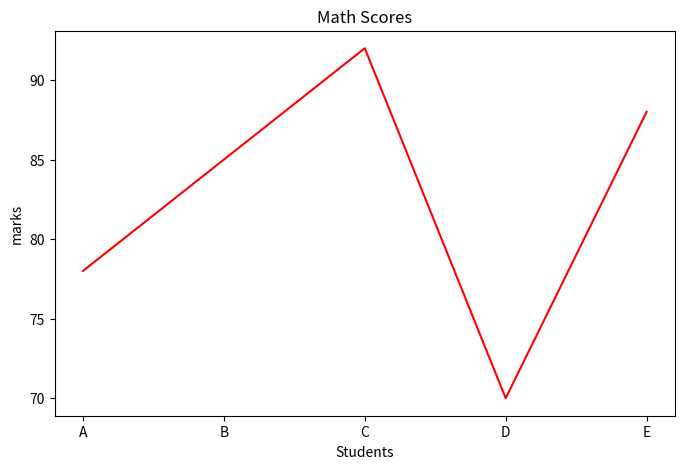

Write Python code to recreate this figure.
import matplotlib.pyplot as plt

students = ["A", "B", "C", "D", "E"]

math_marks = [78, 85, 92, 70, 88]
science_marks = [80, 82, 95, 68, 90]

# 1.Figure(create canvas)
plt.figure(figsize=(8, 5))

# 2.plot(line chart, show trend)
plt.plot(students, math_marks, color = "r")

# 3.Labels(add title and axis names)
plt.title("Math Scores")
plt.xlabel("Students")
plt.ylabel("marks")
plt.show()

# 4.Colors(customize appearance)
